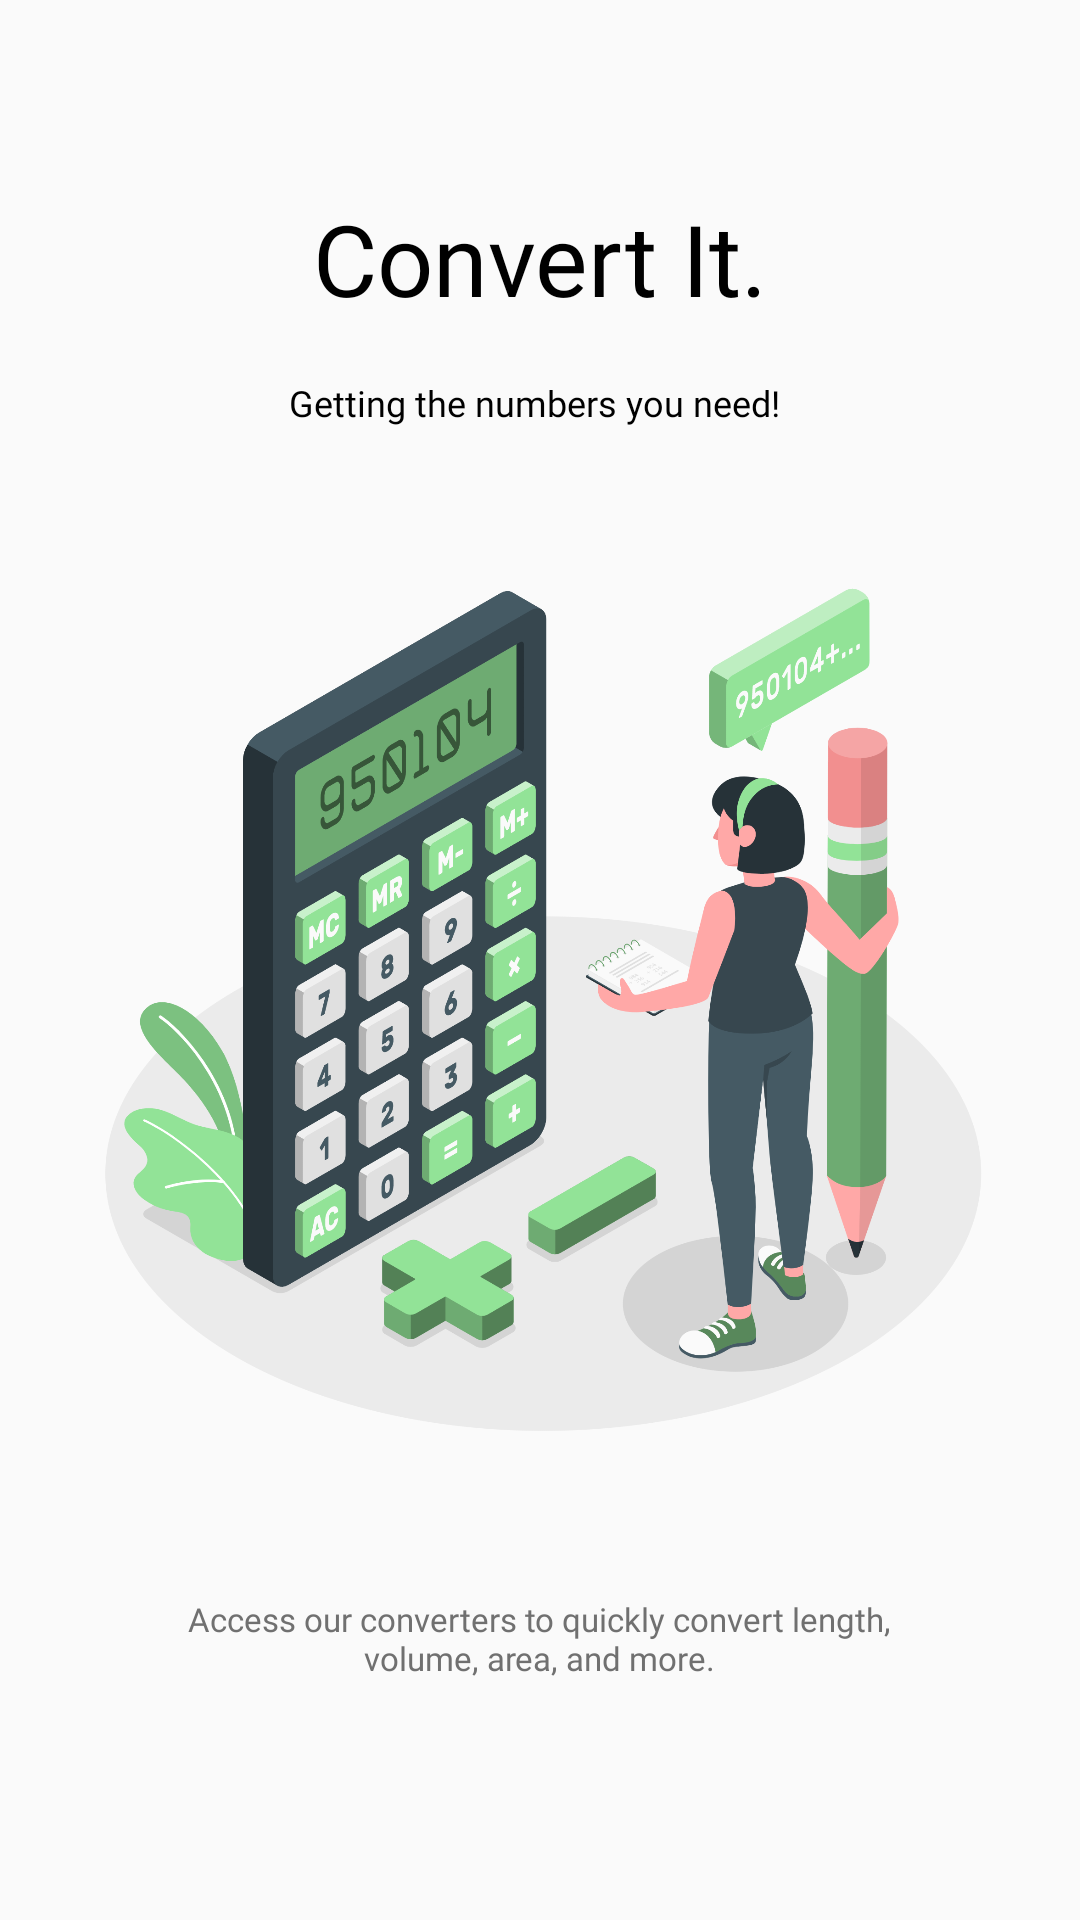

This screen was rendered from an Android layout file. Write that file and the resources it references.
<!-- AndroidManifest.xml: application theme Theme.ConverIt.MyConvertIt -->
<!-- res/layout/activity_on_boarding.xml -->
<?xml version="1.0" encoding="utf-8"?>
<androidx.constraintlayout.widget.ConstraintLayout xmlns:android="http://schemas.android.com/apk/res/android"
    xmlns:app="http://schemas.android.com/apk/res-auto"
    xmlns:tools="http://schemas.android.com/tools"
    android:layout_width="match_parent"
    android:layout_height="match_parent"
    tools:context=".OnBoarding">

    <TextView
        android:id="@+id/Title"
        android:layout_width="wrap_content"
        android:layout_height="wrap_content"
        android:layout_marginStart="75dp"
        android:layout_marginTop="64dp"
        android:layout_marginEnd="74dp"
        android:fontFamily="@font/poppins_medium"
        android:text="@string/title"
        android:textColor="@color/black"
        android:textSize="33sp"
        app:layout_constraintEnd_toEndOf="parent"
        app:layout_constraintHorizontal_bias="0.493"
        app:layout_constraintStart_toStartOf="parent"
        app:layout_constraintTop_toTopOf="parent" />

    <TextView
        android:id="@+id/caption"
        android:layout_width="wrap_content"
        android:layout_height="wrap_content"
        android:layout_marginStart="104dp"
        android:layout_marginTop="18dp"
        android:layout_marginEnd="104dp"
        android:fontFamily="@font/poppins"
        android:text="@string/caption"
        android:textColor="@color/black"
        android:textSize="12sp"
        app:layout_constraintEnd_toEndOf="parent"
        app:layout_constraintHorizontal_bias="0.666"
        app:layout_constraintStart_toStartOf="parent"
        app:layout_constraintTop_toBottomOf="@+id/Title" />

    <ImageView
        android:id="@+id/obPic"
        android:layout_width="306dp"
        android:layout_height="306dp"
        android:layout_marginStart="35dp"
        android:layout_marginTop="40dp"
        android:layout_marginEnd="34dp"
        android:contentDescription="@string/on_boarding_img"
        app:layout_constraintEnd_toEndOf="parent"
        app:layout_constraintHorizontal_bias="0.444"
        app:layout_constraintStart_toStartOf="parent"
        app:layout_constraintTop_toBottomOf="@+id/caption"
        app:srcCompat="@drawable/on_boarding" />

    <TextView
        android:id="@+id/subCaption"
        android:layout_width="275dp"
        android:layout_height="58dp"
        android:layout_marginStart="32dp"
        android:layout_marginTop="44dp"
        android:layout_marginEnd="32dp"
        android:fontFamily="@font/poppins_semibold"
        android:text="@string/sub_caption"
        android:textAlignment="center"
        android:textColor="@color/field_grey_font"
        android:textSize="11sp"
        app:layout_constraintEnd_toEndOf="parent"
        app:layout_constraintHorizontal_bias="0.498"
        app:layout_constraintStart_toStartOf="parent"
        app:layout_constraintTop_toBottomOf="@+id/obPic" />

    <Button
        android:id="@+id/dashboardBtn"
        android:layout_width="273dp"
        android:layout_height="57dp"
        android:layout_marginTop="32dp"
        android:layout_marginBottom="73dp"
        android:background="@drawable/ripple_effect"
        android:fontFamily="@font/poppins_semibold"
        android:text="@string/start"
        android:textAllCaps="false"
        android:textColor="@color/white"
        android:textSize="18sp"
        app:layout_constraintBottom_toBottomOf="parent"
        app:layout_constraintEnd_toEndOf="@+id/subCaption"
        app:layout_constraintStart_toStartOf="@+id/subCaption"
        app:layout_constraintTop_toBottomOf="@+id/subCaption" />
</androidx.constraintlayout.widget.ConstraintLayout>
<!-- resources referenced by this layout -->
<resources>
  <color name="black">#FF000000</color>
  <color name="field_grey_font">#707070</color>
  <color name="white">#FFFFFFFF</color>
  <!-- drawable on_boarding: png bitmap (drawable, 438701 bytes) -->
  <!-- drawable ripple_effect (drawable) -->
  <?xml version="1.0" encoding="utf-8"?>
  <ripple xmlns:android="http://schemas.android.com/apk/res/android" android:color="@color/grey_font">
      <item>
          <shape android:shape="rectangle">
              <solid android:color="@color/black"/>
              <corners android:radius="10dp"/>
          </shape>
      </item>
  </ripple>
  <string name="caption">Getting the numbers you need!</string>
  <string name="on_boarding_img">on_boarding img</string>
  <string name="start">Let\'s Start</string>
  <string name="sub_caption">Access our converters to quickly convert length, volume, area, and more.</string>
  <string name="title">Convert It.</string>
  <style name="Theme.ConverIt.MyConvertIt">
          <item name="android:navigationBarColor">
              @android:color/transparent
          </item>
          
          <item name="android:statusBarColor">
              @android:color/transparent
          </item>
          <item name="android:windowFullscreen">true</item>
          <item name="windowActionBar">false</item>
          <item name="windowNoTitle">true</item>
      </style>
  <color name="grey_font">#FF5A6265</color>
</resources>
